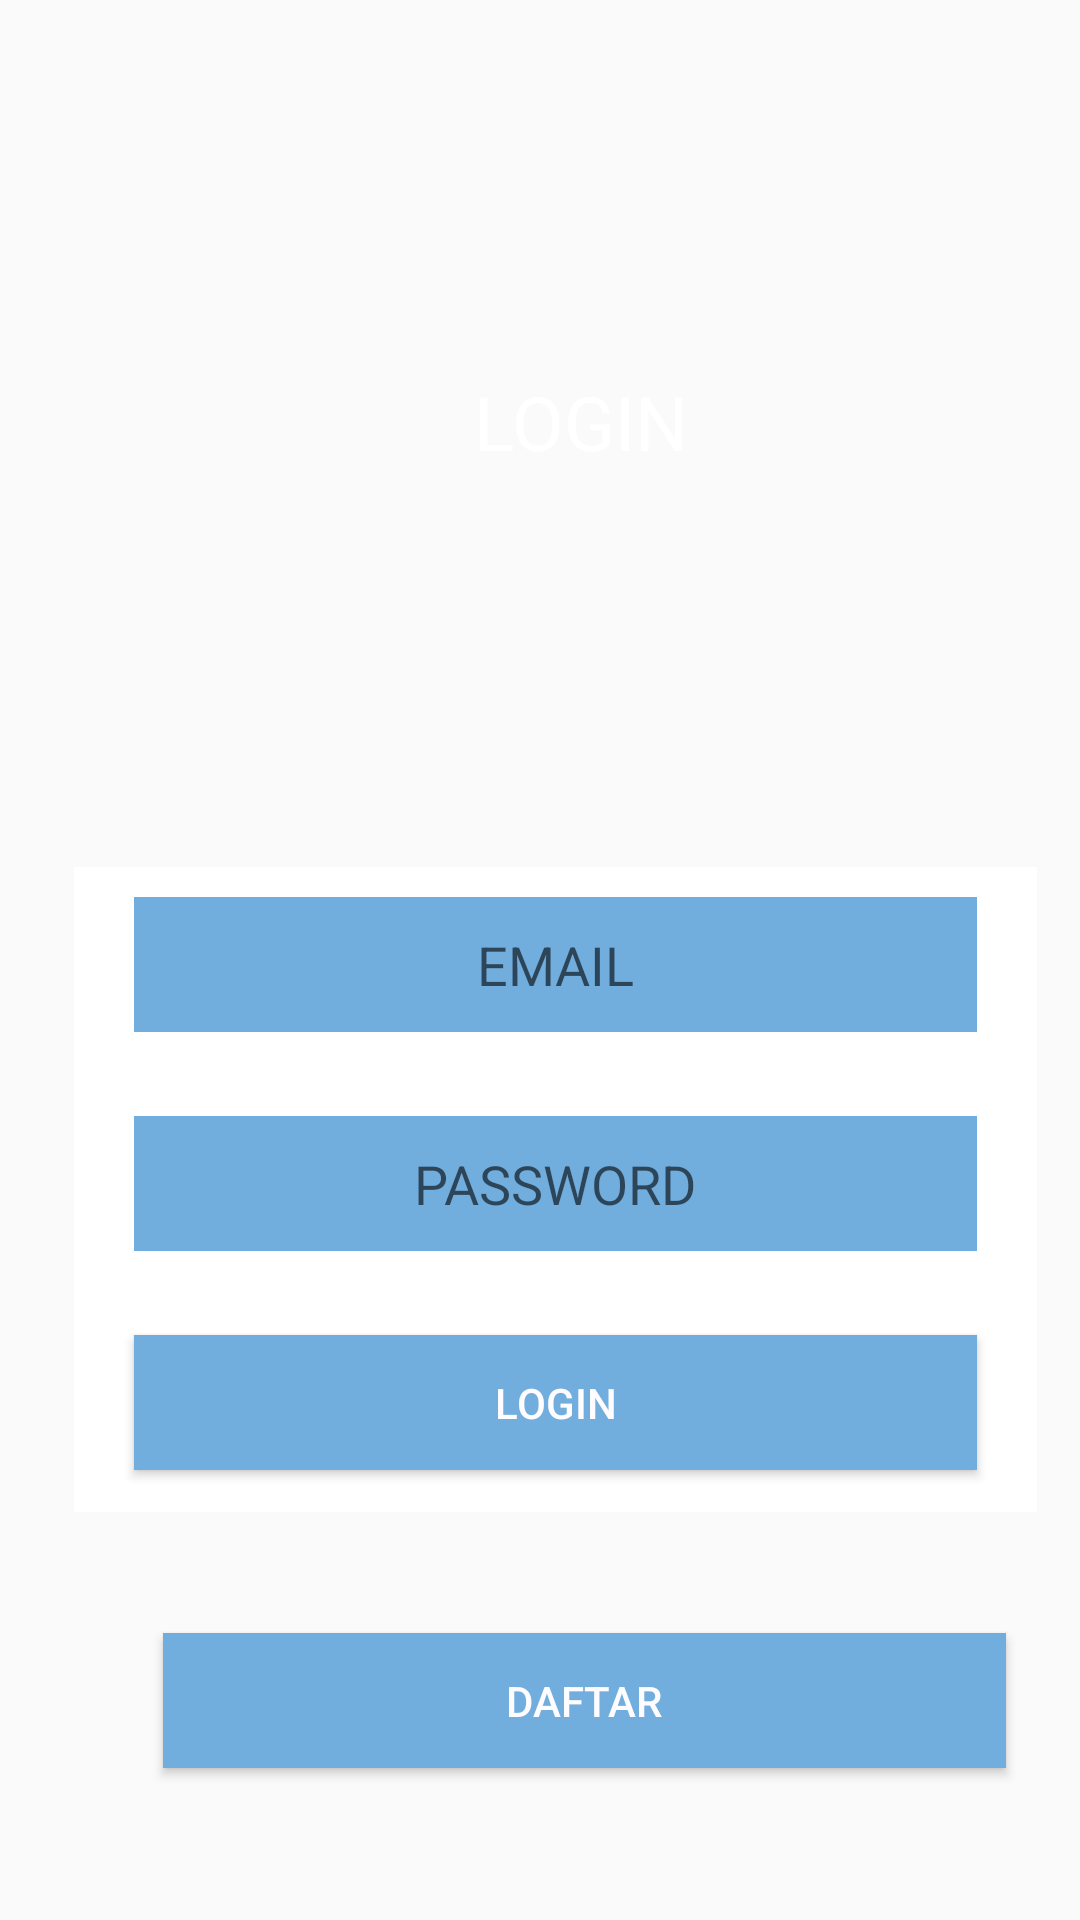

This screen was rendered from an Android layout file. Write that file and the resources it references.
<!-- AndroidManifest.xml: application theme AppTheme -->
<!-- res/layout/activity_login.xml -->
<?xml version="1.0" encoding="utf-8"?>
<androidx.constraintlayout.widget.ConstraintLayout
    xmlns:android="http://schemas.android.com/apk/res/android"
    xmlns:app="http://schemas.android.com/apk/res-auto"
    xmlns:tools="http://schemas.android.com/tools"
    android:layout_width="match_parent"
    android:layout_height="match_parent">


    <View
        android:id="@+id/rectangle_2"
        android:layout_width="0dp"
        android:layout_height="0dp"
        android:layout_alignParentLeft="true"
        android:layout_alignParentTop="true"
        android:layout_alignParentRight="true"
        android:layout_alignParentBottom="true"
        android:background="@drawable/rectangle_2"
        app:layout_constraintBottom_toBottomOf="parent"
        app:layout_constraintEnd_toEndOf="parent"
        app:layout_constraintHorizontal_bias="0.0"
        app:layout_constraintStart_toStartOf="parent"
        app:layout_constraintTop_toTopOf="parent"
        app:layout_constraintVertical_bias="0.0" />

    <TextView
        android:id="@+id/login"
        android:layout_width="73dp"
        android:layout_height="38dp"
        android:layout_alignParentLeft="true"
        android:layout_alignParentTop="true"
        android:layout_marginTop="5dp"
        android:layout_marginBottom="10dp"
        android:gravity="top"
        android:lineSpacingExtra="9sp"
        android:text="@string/login"
        android:textAppearance="@style/login"
        android:translationY="-4.35sp"
        app:layout_constraintBottom_toTopOf="@+id/group_24"
        app:layout_constraintEnd_toEndOf="parent"
        app:layout_constraintHorizontal_bias="0.55"
        app:layout_constraintStart_toStartOf="parent"
        app:layout_constraintTop_toBottomOf="@+id/imageView3" />

    <ImageView
        android:id="@+id/imageView3"
        android:layout_width="wrap_content"
        android:layout_height="wrap_content"
        android:layout_marginTop="10dp"
        app:layout_constraintEnd_toEndOf="parent"
        app:layout_constraintHorizontal_bias="0.558"
        app:layout_constraintStart_toStartOf="parent"
        app:layout_constraintTop_toTopOf="parent"
        app:srcCompat="@drawable/logo" />

    <View
        android:id="@+id/group_24"
        android:layout_width="321dp"
        android:layout_height="215dp"
        android:layout_alignParentLeft="true"
        android:layout_alignParentTop="true"
        android:layout_marginBottom="136dp"
        android:background="#FFFFFFFF"
        app:layout_constraintBottom_toBottomOf="parent"
        app:layout_constraintEnd_toEndOf="parent"
        app:layout_constraintHorizontal_bias="0.633"
        app:layout_constraintStart_toStartOf="parent" />

    <EditText
        android:id="@+id/form_passwo"
        android:layout_width="281dp"
        android:layout_height="45dp"
        android:layout_alignParentLeft="true"
        android:layout_alignParentTop="true"
        android:layout_marginTop="28dp"
        android:background="#71ADDD"
        android:gravity="center"
        android:inputType="textPassword"
        android:hint="PASSWORD"
        app:layout_constraintEnd_toEndOf="@+id/group_24"
        app:layout_constraintStart_toStartOf="@+id/group_24"
        app:layout_constraintTop_toBottomOf="@+id/form_email" />

    <EditText
        android:id="@+id/form_email"
        android:layout_width="281dp"
        android:layout_height="45dp"
        android:layout_alignParentLeft="true"
        android:layout_alignParentTop="true"
        android:layout_marginTop="10dp"
        android:background="#71ADDD"
        android:gravity="center"
        android:hint="EMAIL"
        app:layout_constraintEnd_toEndOf="@+id/group_24"
        app:layout_constraintStart_toStartOf="@+id/group_24"
        app:layout_constraintTop_toTopOf="@+id/group_24" />

    <Button
        android:id="@+id/tombol_logi"
        android:layout_width="281dp"
        android:layout_height="45dp"
        android:layout_alignParentLeft="true"
        android:layout_alignParentTop="true"
        android:layout_marginTop="28dp"
        android:background="#71ADDD"
        android:text="LOGIN"
        android:textColor="#FEFCFF"
        app:layout_constraintBottom_toBottomOf="@+id/group_24"
        app:layout_constraintEnd_toEndOf="@+id/group_24"
        app:layout_constraintStart_toStartOf="@+id/group_24"
        app:layout_constraintTop_toBottomOf="@+id/form_passwo"
        app:layout_constraintVertical_bias="0.0" />

    <Button
        android:id="@+id/tombol_daftar"
        android:layout_width="281dp"
        android:layout_height="45dp"
        android:layout_alignParentLeft="true"
        android:layout_alignParentTop="true"
        android:layout_marginStart="48dp"
        android:layout_marginLeft="48dp"
        android:layout_marginTop="28dp"
        android:background="#71ADDD"
        android:text="daftar"
        android:textColor="#FEFCFF"
        app:layout_constraintBottom_toBottomOf="@+id/rectangle_2"
        app:layout_constraintEnd_toEndOf="parent"
        app:layout_constraintHorizontal_bias="0.207"
        app:layout_constraintStart_toStartOf="parent"
        app:layout_constraintTop_toBottomOf="@+id/form_passwo"
        app:layout_constraintVertical_bias="0.662" />


</androidx.constraintlayout.widget.ConstraintLayout>
<!-- resources referenced by this layout -->
<resources>
  <string name="login">LOGIN</string>
  <style name="login">
  
          <item name="android:textSize">
              25sp
          </item>
  
          <item name="android:textColor">
              #FFFFFF
          </item>
  
      </style>
  <style name="AppTheme" parent="Theme.AppCompat.Light.DarkActionBar">
          
          <item name="colorPrimary">@color/colorPrimary</item>
          <item name="colorPrimaryDark">@color/colorPrimaryDark</item>
          <item name="colorAccent">@color/colorAccent</item>
      </style>
  <!-- not gathered from this repository: default colours our renderer supplied (Android Studio template values) -->
  <color name="colorPrimary">#FF6200EE</color>
  <color name="colorPrimaryDark">#FF3700B3</color>
  <color name="colorAccent">#FF03DAC5</color>
</resources>
